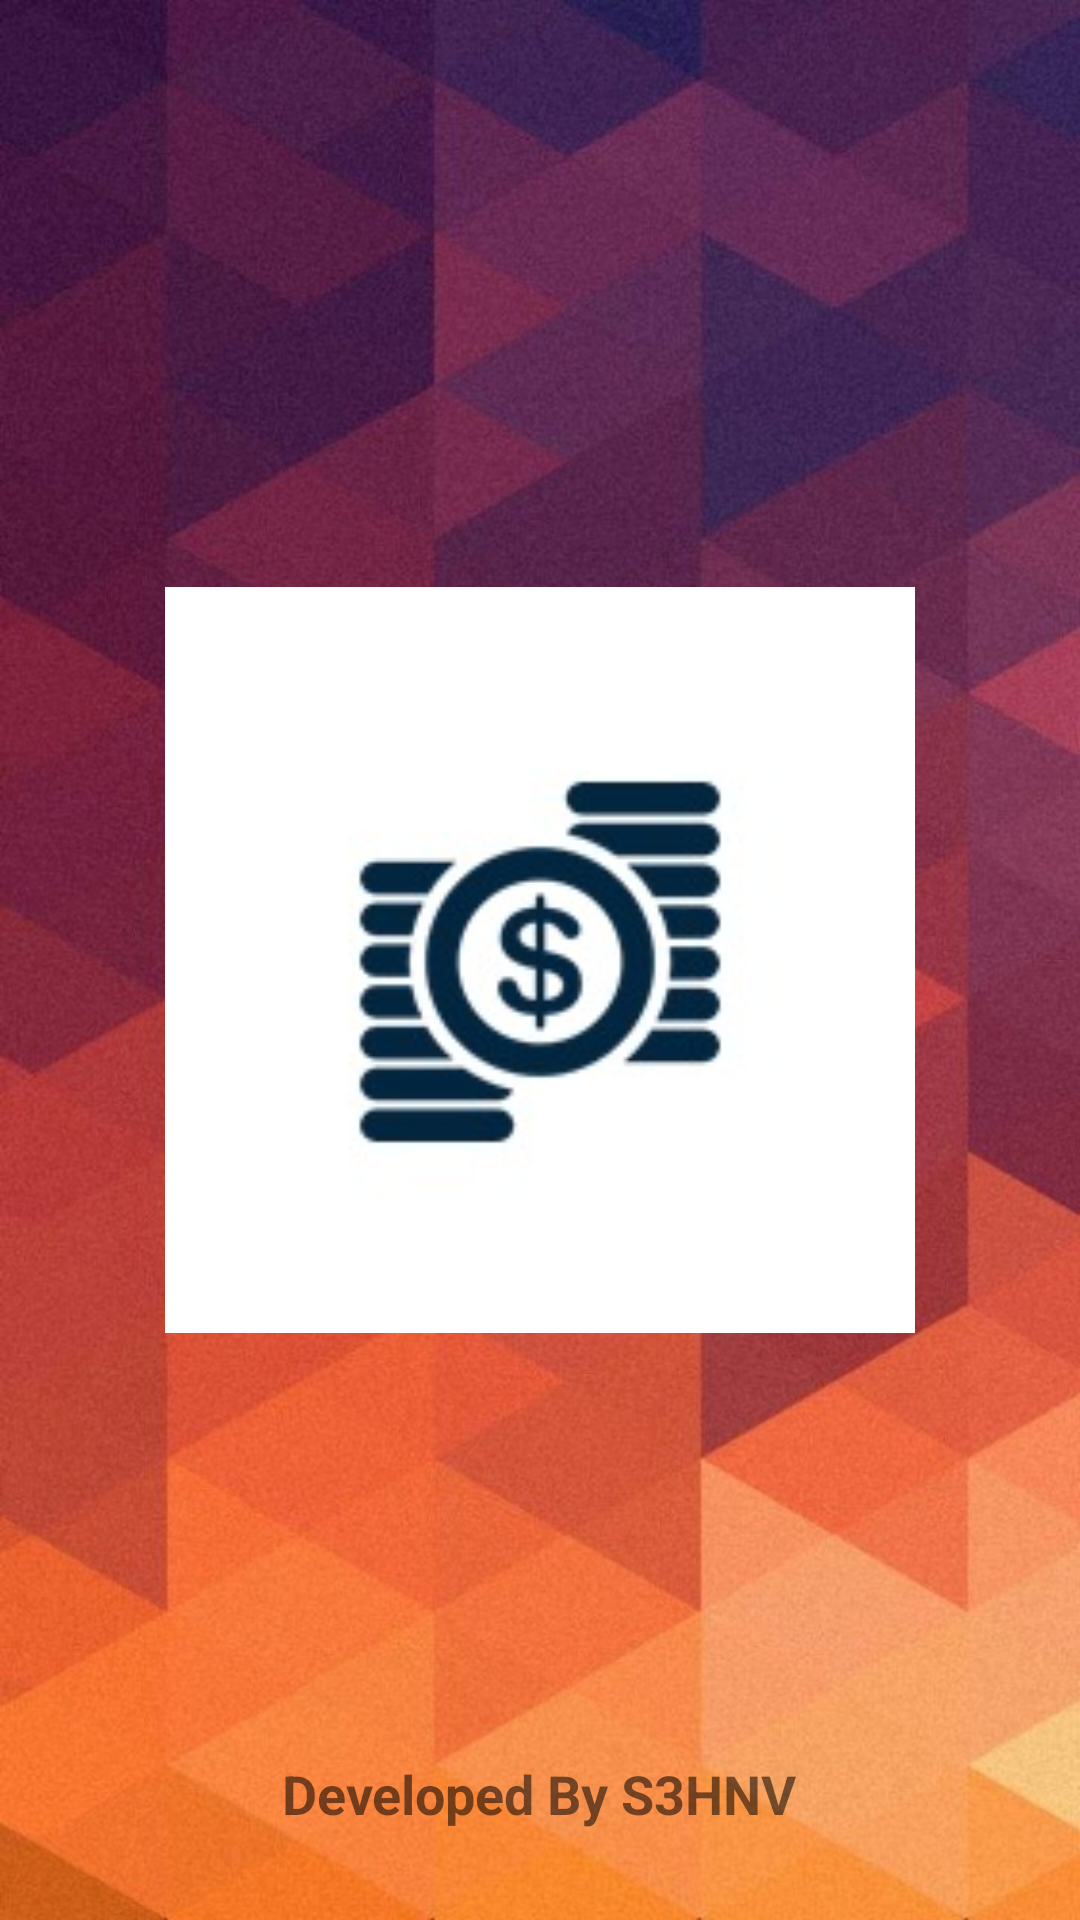

Layout XML and referenced resources for this Android screen:
<!-- AndroidManifest.xml: application theme Theme.Transaction -->
<!-- res/layout/activity_splash.xml -->
<?xml version="1.0" encoding="utf-8"?>
<RelativeLayout xmlns:android="http://schemas.android.com/apk/res/android"
    xmlns:app="http://schemas.android.com/apk/res-auto"
    xmlns:tools="http://schemas.android.com/tools"
    android:layout_width="match_parent"
    android:layout_height="match_parent"
    android:background="@drawable/splash_back"
    tools:context=".SplashActivity">

    <TextView
        android:id="@+id/textView"
        android:layout_width="wrap_content"
        android:layout_height="wrap_content"
        android:layout_alignParentBottom="true"
        android:layout_centerInParent="true"
        android:layout_marginBottom="30dp"
        android:text="@string/developed_by_s3hnv"
        android:textSize="18sp"
        android:textStyle="bold" />

    <ImageView
        android:id="@+id/imageView"
        android:layout_width="250dp"
        android:layout_height="250dp"
        android:layout_centerInParent="true"
        android:contentDescription="@string/todo"
        app:srcCompat="@drawable/mainicon" />
</RelativeLayout>
<!-- resources referenced by this layout -->
<resources>
  <!-- drawable mainicon: jpeg bitmap (drawable-v24, 5884 bytes) -->
  <!-- drawable splash_back: jpeg bitmap (drawable-v24, 170166 bytes) -->
  <string name="developed_by_s3hnv">Developed By S3HNV</string>
  <string name="todo">TODO</string>
  <style name="Theme.Transaction" parent="Theme.MaterialComponents.DayNight.NoActionBar">
          
          <item name="colorPrimary">@color/purple_500</item>
          <item name="colorPrimaryVariant">@color/purple_700</item>
          <item name="colorOnPrimary">@color/white</item>
          
          <item name="colorSecondary">@color/teal_200</item>
          <item name="colorSecondaryVariant">@color/teal_700</item>
          <item name="colorOnSecondary">@color/black</item>
          
          <item name="android:statusBarColor" tools:targetApi="l">?attr/colorPrimaryVariant</item>
          
      </style>
  <color name="purple_500">#FF6200EE</color>
  <color name="purple_700">#FF3700B3</color>
  <color name="white">#FFFFFFFF</color>
  <color name="teal_200">#FF03DAC5</color>
  <color name="teal_700">#FF018786</color>
  <color name="black">#FF000000</color>
</resources>
